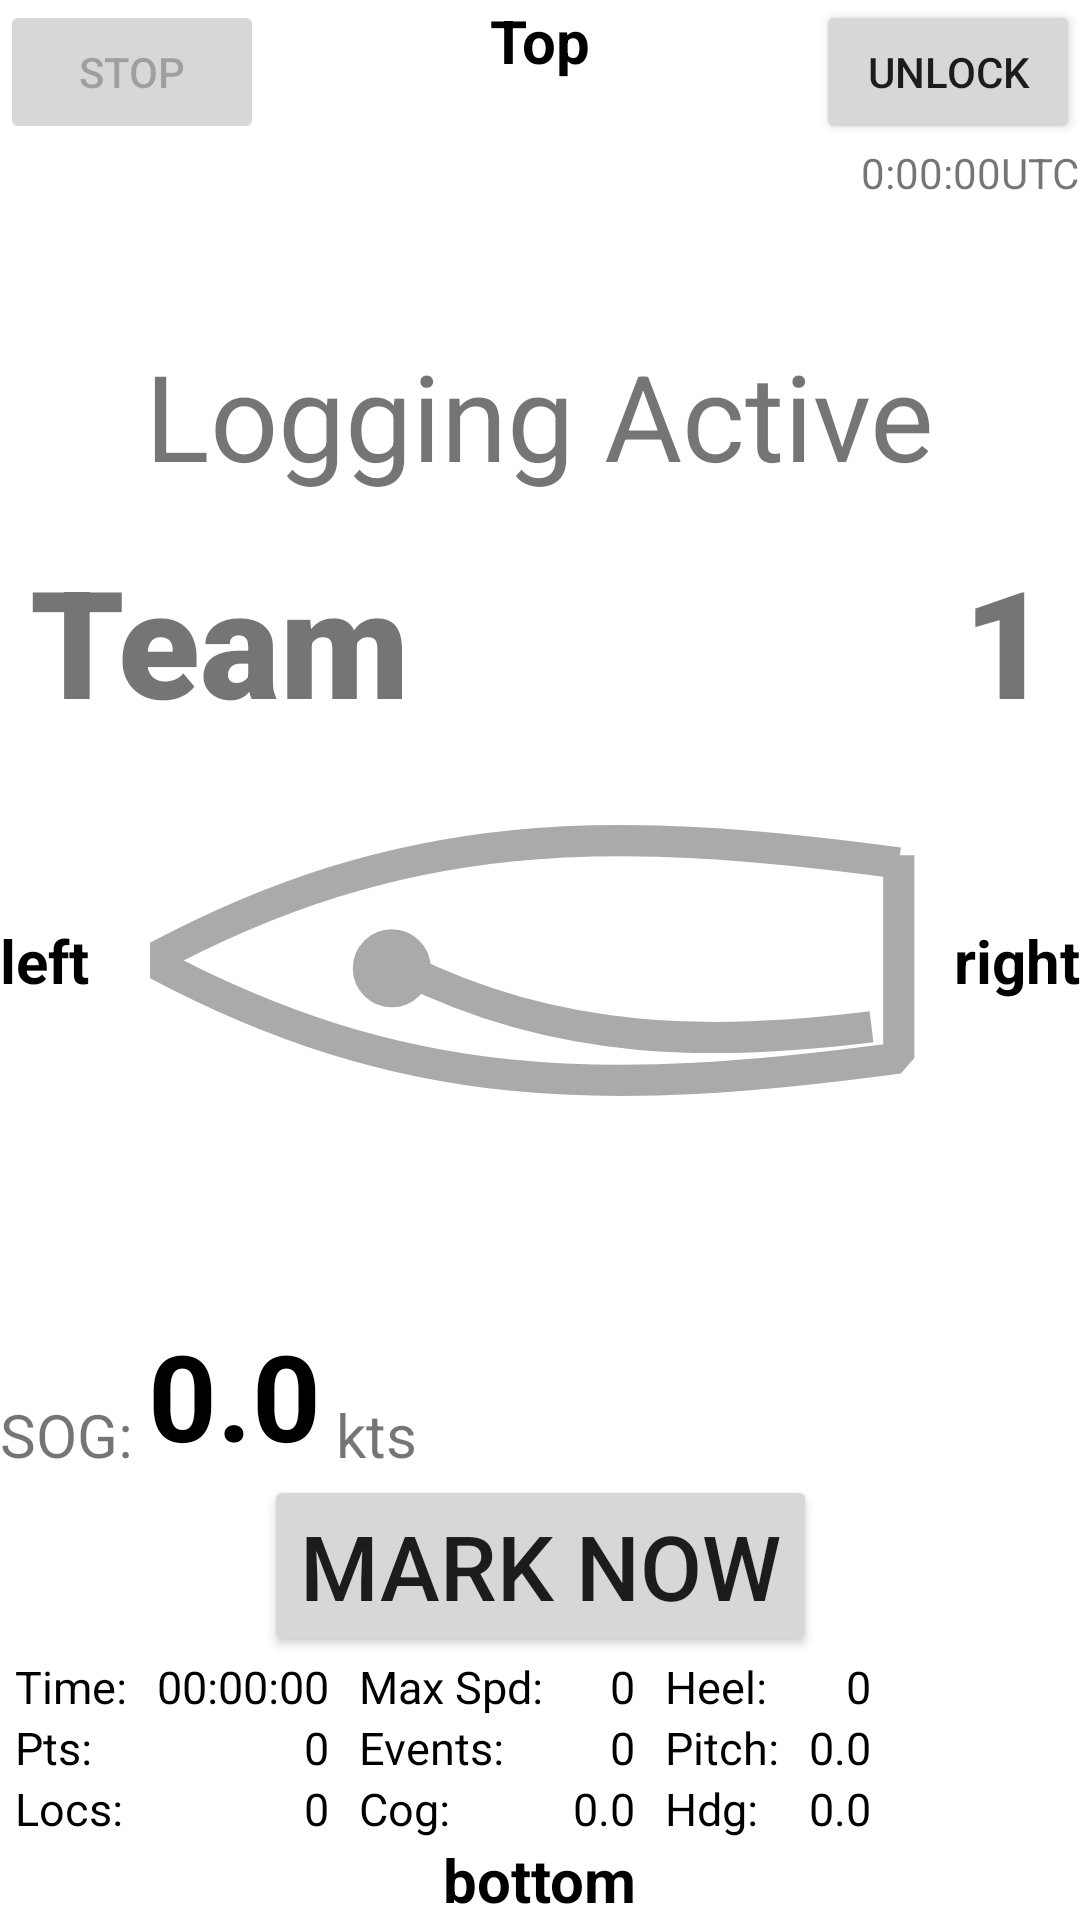

Produce the Android XML layout that renders to this screen, including the resource entries it uses.
<!-- AndroidManifest.xml: application theme Theme.SailLogger -->
<!-- res/layout/fragment_logging.xml -->
<?xml version="1.0" encoding="utf-8"?>
<androidx.constraintlayout.widget.ConstraintLayout xmlns:android="http://schemas.android.com/apk/res/android"
    xmlns:app="http://schemas.android.com/apk/res-auto"
    xmlns:tools="http://schemas.android.com/tools"
    android:layout_width="match_parent"
    android:layout_height="match_parent"
    android:id="@+id/constraint_layout_logging"
    tools:context="com.ibsailing.saillogger.MainActivity">


  
  <ImageView
      android:layout_width="300dp"
      android:layout_height="300dp"
      android:padding="20dp"
      app:layout_constraintStart_toStartOf="parent"
      app:layout_constraintEnd_toEndOf="parent"
      app:layout_constraintTop_toTopOf="parent"
      app:layout_constraintBottom_toBottomOf="parent"
      android:src="@drawable/boat_top"
      android:id="@+id/boat_image_view"
      android:scaleType="fitCenter"
      android:adjustViewBounds="true"
      />
  <TextView
      android:layout_width="wrap_content"
      android:layout_height="wrap_content"
    android:id="@+id/team_name_text_view"
    style="@style/big_colored_letters"
      android:padding="10dp"
      android:text="Team"
    app:layout_constraintTop_toBottomOf="@id/logging_active_text_view"
    app:layout_constraintStart_toStartOf="parent"/>

  <TextView
      android:layout_width="wrap_content"
      android:layout_height="wrap_content"
      android:id="@+id/boat_no_text_view"
      style="@style/big_colored_letters"
      android:text="1"
      android:padding="10dp"

      app:layout_constraintTop_toBottomOf="@id/logging_active_text_view"
      app:layout_constraintEnd_toEndOf="parent"/>


  <Button
      android:layout_width="wrap_content"
      android:layout_height="wrap_content"
      android:id="@+id/logging_stop_button"
      app:layout_constraintTop_toTopOf="parent"
      app:layout_constraintStart_toStartOf="parent"
      android:text="Stop"
      android:enabled="false"
      />

  <Button
      android:layout_width="wrap_content"
      android:layout_height="wrap_content"
      android:id="@+id/logging_unlock_button"
      app:layout_constraintTop_toTopOf="parent"
      app:layout_constraintEnd_toEndOf="parent"
      android:text="Unlock"
      />


    <androidx.constraintlayout.widget.Guideline
        android:id="@+id/guidelineMiddleLogging"
        android:layout_width="wrap_content"
        android:layout_height="wrap_content"
        android:orientation="vertical"
        app:layout_constraintGuide_percent="0.5" />

    <androidx.constraintlayout.widget.Guideline
        android:id="@+id/guidelineFirstThirdLogging"
        android:layout_width="wrap_content"
        android:layout_height="wrap_content"
        android:orientation="vertical"
        app:layout_constraintGuide_percent="0.25" />
    <androidx.constraintlayout.widget.Guideline
        android:id="@+id/guidelineSecondThirdLogging"
        android:layout_width="wrap_content"
        android:layout_height="wrap_content"
        android:orientation="vertical"
        app:layout_constraintGuide_percent="0.75" />


  <TextView
      style="@style/logging_data_textviews"
      android:id="@+id/gpsTextView"
      app:layout_constraintTop_toBottomOf="@id/logging_stop_button"
      app:layout_constraintLeft_toLeftOf="parent" />




  <TextView
      style="@style/top_bottom_text_views"
      android:id="@+id/start_line_text_view"
      app:layout_constraintLeft_toLeftOf="parent"
      app:layout_constraintBottom_toTopOf="@id/sog_number_text_view"
      />

  
  <TextView
      android:layout_width="wrap_content"
      android:layout_height="wrap_content"
      android:text="SOG: "
      android:id="@+id/sog_title_text_view"
      app:layout_constraintLeft_toLeftOf="parent"
      app:layout_constraintBottom_toBottomOf="@id/sog_number_text_view"
      android:textSize="20sp"/>
    <TextView
        android:layout_width="wrap_content"
        android:layout_height="wrap_content"
        android:id="@+id/sog_number_text_view"
        android:textSize="40sp"
        android:text="0.0"
        android:textStyle="bold"
        android:textColor="?attr/colorOnSurface"
        app:layout_constraintBottom_toTopOf="@id/logging_mark_button"
        app:layout_constraintStart_toEndOf="@id/sog_title_text_view"/>
    <TextView
        android:layout_width="wrap_content"
        android:layout_height="wrap_content"
        android:textSize="20sp"
        android:text=" kts"
        android:id="@+id/knots_textview"
        app:layout_constraintBottom_toBottomOf="@id/sog_number_text_view"
        app:layout_constraintStart_toEndOf="@id/sog_number_text_view"/>


  <TextView
      android:layout_width="wrap_content"
      android:layout_height="wrap_content"
      android:id="@+id/logging_active_text_view"
      app:layout_constraintBottom_toTopOf="@id/boat_image_view"
      app:layout_constraintStart_toStartOf="parent"
      app:layout_constraintEnd_toEndOf="parent"
      android:textSize="40sp"
      android:padding="5dp"
      android:text="Logging Active"/>




  
  <Button
      android:layout_width="wrap_content"
      android:layout_height="wrap_content"
      android:text="Mark Now"
      android:textSize="30sp"
      android:id="@+id/logging_mark_button"
      app:layout_constraintBottom_toTopOf="@id/log_data_table_layout"
      app:layout_constraintStart_toStartOf="parent"
      app:layout_constraintEnd_toEndOf="parent"
      />

  <TableLayout
      android:layout_width="match_parent"
      android:layout_height="wrap_content"
      android:id="@+id/log_data_table_layout"
      app:layout_constraintBottom_toTopOf="@id/bottomTextView"
      app:layout_constraintStart_toStartOf="parent"
      app:layout_constraintEnd_toEndOf="parent"
      >

    <TableRow>
      

      <TextView
          style="@style/logging_data_textviews"
          android:text="Time:"
          android:id="@+id/logged_time_title"
          />
      <TextView
          style="@style/logging_data_textviews_values"
          android:text="00:00:00"
          android:id="@+id/logged_time_textview"
          />
      
      <TextView
          android:text="Max Spd:"
          android:id="@+id/max_speed_title"
          style="@style/logging_data_textviews" />
      <TextView
          style="@style/logging_data_textviews_values"
          android:text="0"
          android:id="@+id/max_speed_textview"
          />
      <TextView
          android:text="Heel:"
          style="@style/logging_data_textviews" />
      <TextView
          android:id="@+id/heel_textview_logging"
          android:textAlignment="viewEnd"
          style="@style/logging_data_textviews_values"
          android:text="0"
          />


    </TableRow>
    <TableRow>
      
      <TextView
          style="@style/logging_data_textviews"
          android:text="Pts:"
          android:id="@+id/logged_points_title"

          />
      <TextView
          style="@style/logging_data_textviews_values"
          android:text="0"
          android:id="@+id/logged_points_textview"
          />

    
    <TextView
        android:text="Events:"
        android:id="@+id/events_title"
        style="@style/logging_data_textviews" />
    <TextView
        style="@style/logging_data_textviews_values"
        android:text="0"
        android:id="@+id/events_number_text_view"
        />
      
      <TextView
          android:text="Pitch:"
          style="@style/logging_data_textviews" />
      <TextView
          android:id="@+id/pitch_textview_logging"
          style="@style/logging_data_textviews_values"
          android:text="0.0"
          android:textAlignment="viewEnd"
          />

    </TableRow>
<TableRow>
  
  <TextView
      android:text="Locs:"
      android:id="@+id/logged_locations_title"
      style="@style/logging_data_textviews" />
  <TextView
      style="@style/logging_data_textviews_values"
      android:text="0"
      android:id="@+id/logged_locations_textview"
      />
  
  <TextView
      android:text="Cog:"
      style="@style/logging_data_textviews" />
  <TextView
      android:id="@+id/cog_textview_logging"
      android:text="0.0"
      android:textAlignment="viewEnd"
      style="@style/logging_data_textviews_values"
      />
  
  <TextView
      android:text="Hdg:"
      style="@style/logging_data_textviews" />
  <TextView
      android:id="@+id/heading_textview_logging"
      android:text="0.0"
      style="@style/logging_data_textviews_values"
      android:textAlignment="viewEnd"

      />

</TableRow>
  </TableLayout>








    
    <TextView
        android:text="Top"
        style="@style/top_bottom_text_views"
        android:id="@+id/topTextView"
        app:layout_constraintLeft_toLeftOf="parent"
        app:layout_constraintRight_toRightOf="parent"
        app:layout_constraintTop_toTopOf="parent" />

    <TextView
        style="@style/top_bottom_text_views"

        android:text="bottom"
        android:id="@+id/bottomTextView"
        app:layout_constraintLeft_toLeftOf="parent"
        app:layout_constraintRight_toRightOf="parent"
        app:layout_constraintBottom_toBottomOf="parent" />


    <TextView
       style="@style/top_bottom_text_views"
        android:text="left"
        android:id="@+id/leftTextView"
        app:layout_constraintBottom_toBottomOf="parent"
        app:layout_constraintTop_toTopOf="parent"
        app:layout_constraintLeft_toLeftOf="parent"
        />

    <TextView
        style="@style/top_bottom_text_views"

        android:text="right"
        android:id="@+id/rightTextView"
        app:layout_constraintRight_toRightOf="parent"
        app:layout_constraintBottom_toBottomOf="parent"
        app:layout_constraintTop_toTopOf="parent" />

  
  <TextView
      android:layout_width="wrap_content"
      android:layout_height="wrap_content"
      android:id="@+id/logging_gps_time_textview"
      android:text="0:00:00UTC"
      app:layout_constraintTop_toBottomOf="@id/logging_unlock_button"
      app:layout_constraintRight_toRightOf="parent"
      />

</androidx.constraintlayout.widget.ConstraintLayout>
<!-- resources referenced by this layout -->
<resources>
  <!-- drawable boat_top (drawable) -->
  <vector xmlns:android="http://schemas.android.com/apk/res/android"
  android:height="105dp"
  android:width="300dp"
  android:viewportWidth="100"
  android:viewportHeight="35">
  
  
  <path
      android:name="vect"
      android:strokeColor="#AAAAAA"
      android:strokeLineJoin="bevel"
      android:strokeWidth="4"
      android:pathData="M0,17.5c32.5,-17.5 58.75,-17.5 96,-12.5
              M0,17.5c32.5,17.5 58.75,17.5 96,12.5
              v-26"
  
      />
      
         <path
             android:strokeColor="#FFAAAAAA"
             android:fillColor="#FFAAAAAA"
             android:strokeWidth="4"
             android:pathData="M28,18.5
              a1,1 0 0,0 6,0
              M28,18.5
               a1,1 0 0,0.25 6,0" />
      
         <path
             android:strokeColor="#FFAAAAAA"
             android:strokeWidth="4"
             android:pathData="M32.5,18.5c20,10 40,10, 60,7.5" />
  
  </vector>
  <style name="big_colored_letters">
          <item name="android:layout_width">wrap_content</item>
          <item name="android:layout_height">wrap_content</item>
          <item name="android:textSize">50sp</item>
          <item name="android:fontFamily">sans-serif-black</item>
          <item name="android:textStyle">bold</item>
      </style>
  <style name="logging_data_textviews">
          <item name="android:layout_width">wrap_content</item>
          <item name="android:layout_height">wrap_content</item>
          <item name="android:textSize">15sp</item>
          <item name="android:paddingHorizontal">5dp</item>
          <item name="android:textColor">?attr/colorOnSurface</item>
      </style>
  <style name="logging_data_textviews_values">
          <item name="android:layout_width">wrap_content</item>
          <item name="android:layout_height">wrap_content</item>
          <item name="android:gravity">end</item>
          <item name="android:textSize">15sp</item>
          <item name="android:paddingHorizontal">5dp</item>
          <item name="android:textColor">?attr/colorOnSurface</item>
      </style>
  <style name="top_bottom_text_views">
          <item name="android:layout_width">wrap_content</item>
          <item name="android:layout_height">wrap_content</item>
          <item name="android:textSize">20sp</item>
          <item name="android:textStyle">bold</item>
          <item name="android:textColor">?attr/colorOnSurface</item>
  
      </style>
  <style name="Theme.SailLogger" parent="Theme.MaterialComponents.DayNight.DarkActionBar">--&gt;
          
          <item name="colorPrimary">@color/dark_gray</item>
          <item name="colorPrimaryVariant">@color/purple_700</item>
          <item name="colorOnPrimary">@color/white</item>
          
          <item name="colorSecondary">@color/teal_200</item>
          <item name="colorSecondaryVariant">@color/teal_700</item>
          <item name="colorOnSecondary">@color/black</item>
          
          <item name="android:statusBarColor" tools:targetApi="l">?attr/colorPrimaryVariant</item>
          
      </style>
  <color name="dark_gray">#FF606060</color>
  <color name="purple_700">#FF3700B3</color>
  <color name="white">#FFFFFFFF</color>
  <color name="teal_200">#FF03DAC5</color>
  <color name="teal_700">#FF018786</color>
  <color name="black">#FF000000</color>
</resources>
